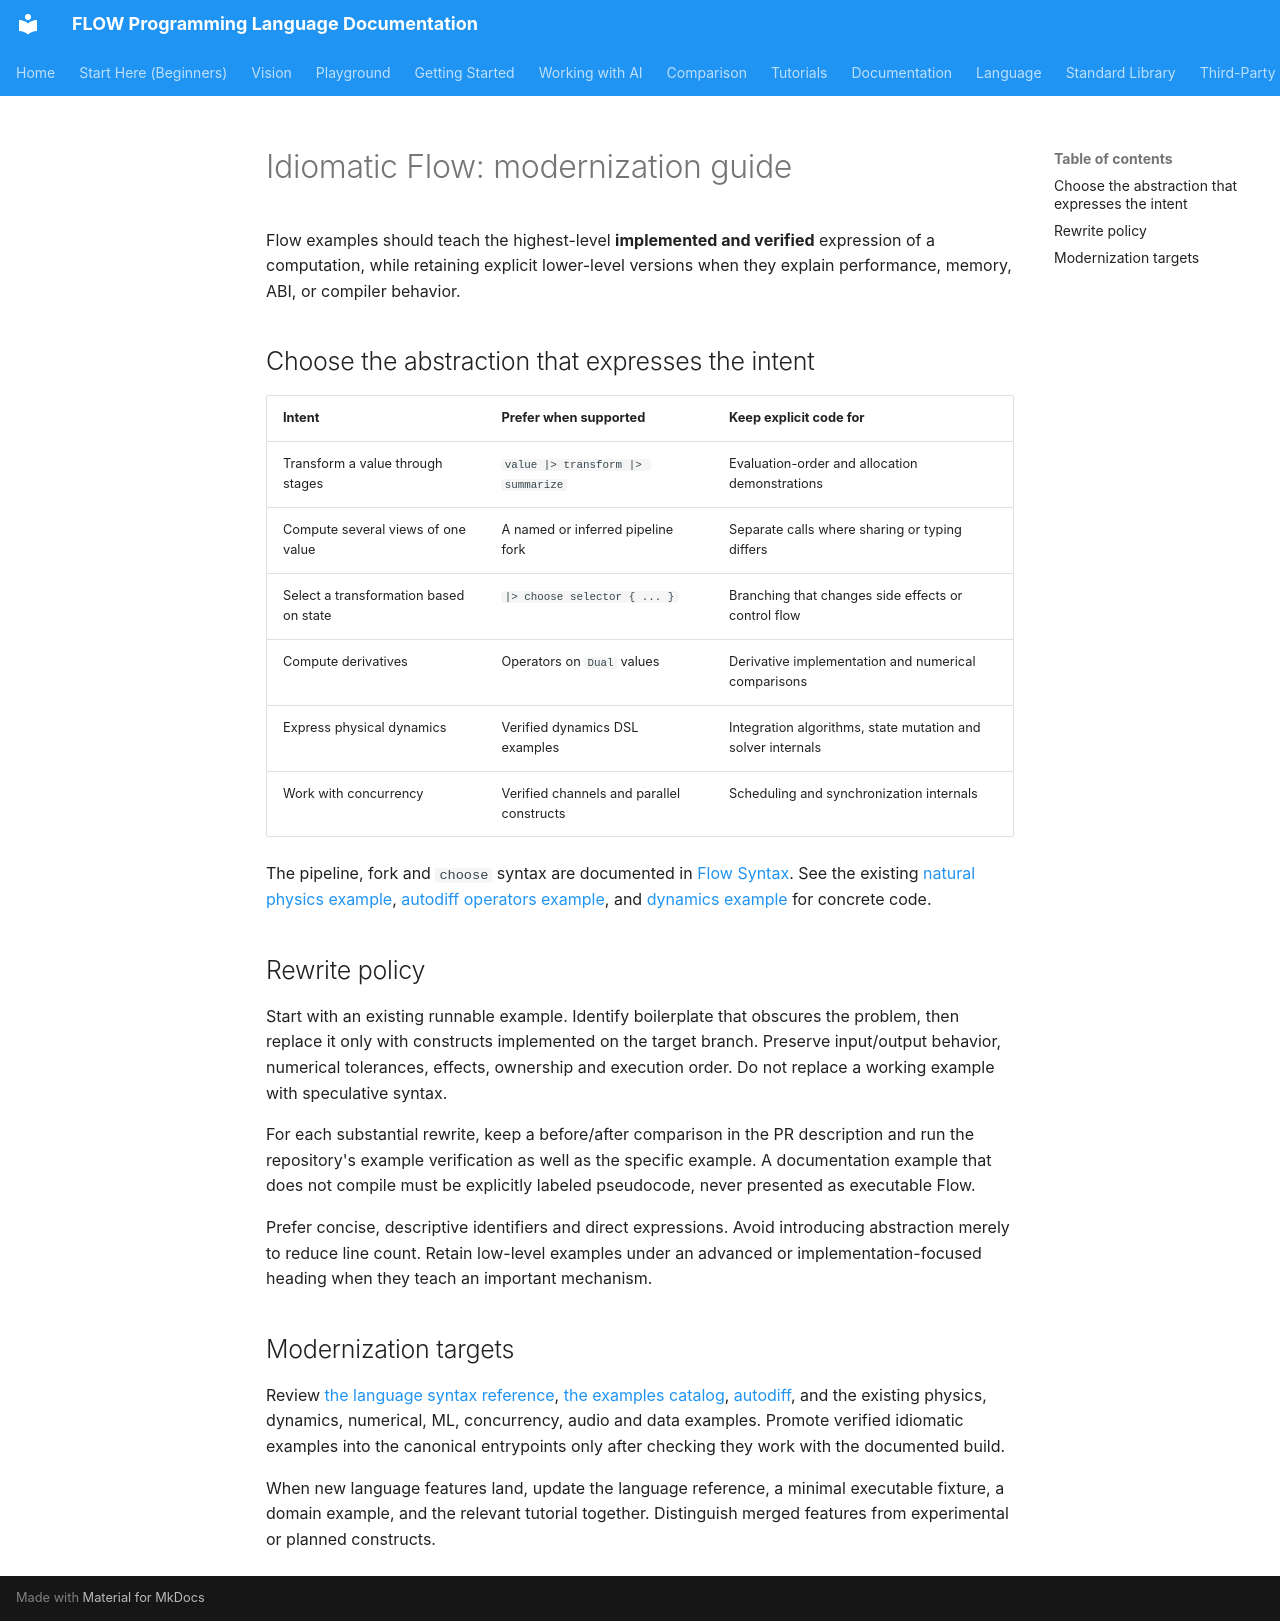

repository: flooooooooooow/flow · page: idiomatic-flow/index.html · generator: mkdocs

# Idiomatic Flow: modernization guide

Flow examples should teach the highest-level **implemented and verified** expression of a computation, while retaining explicit lower-level versions when they explain performance, memory, ABI, or compiler behavior.

## Choose the abstraction that expresses the intent

| Intent | Prefer when supported | Keep explicit code for |
| --- | --- | --- |
| Transform a value through stages | `value |> transform |> summarize` | Evaluation-order and allocation demonstrations |
| Compute several views of one value | A named or inferred pipeline fork | Separate calls where sharing or typing differs |
| Select a transformation based on state | `|> choose selector { ... }` | Branching that changes side effects or control flow |
| Compute derivatives | Operators on `Dual` values | Derivative implementation and numerical comparisons |
| Express physical dynamics | Verified dynamics DSL examples | Integration algorithms, state mutation and solver internals |
| Work with concurrency | Verified channels and parallel constructs | Scheduling and synchronization internals |

The pipeline, fork and `choose` syntax are documented in [Flow Syntax](language/syntax.md). See the existing [natural physics example](../examples/physics/natural_syntax_demo.flow), [autodiff operators example](../examples/ml/autodiff/autodiff_clean_syntax.flow), and [dynamics example](../examples/dynamics/ga_dsys_syntax.flow) for concrete code.

## Rewrite policy

Start with an existing runnable example. Identify boilerplate that obscures the problem, then replace it only with constructs implemented on the target branch. Preserve input/output behavior, numerical tolerances, effects, ownership and execution order. Do not replace a working example with speculative syntax.

For each substantial rewrite, keep a before/after comparison in the PR description and run the repository's example verification as well as the specific example. A documentation example that does not compile must be explicitly labeled pseudocode, never presented as executable Flow.

Prefer concise, descriptive identifiers and direct expressions. Avoid introducing abstraction merely to reduce line count. Retain low-level examples under an advanced or implementation-focused heading when they teach an important mechanism.

## Modernization targets

Review [the language syntax reference](language/syntax.md), [the examples catalog](../examples/README.md), [autodiff](library/autodiff.md), and the existing physics, dynamics, numerical, ML, concurrency, audio and data examples. Promote verified idiomatic examples into the canonical entrypoints only after checking they work with the documented build.

When new language features land, update the language reference, a minimal executable fixture, a domain example, and the relevant tutorial together. Distinguish merged features from experimental or planned constructs.
